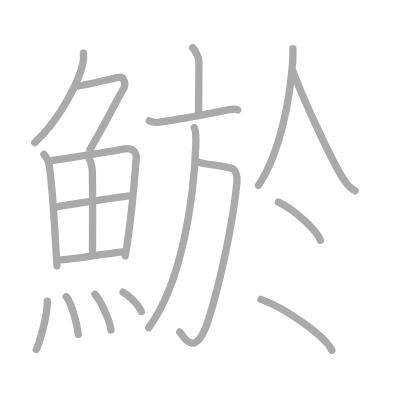
t = 0.00 s
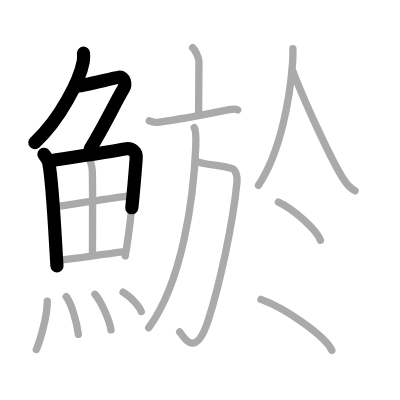
t = 3.75 s
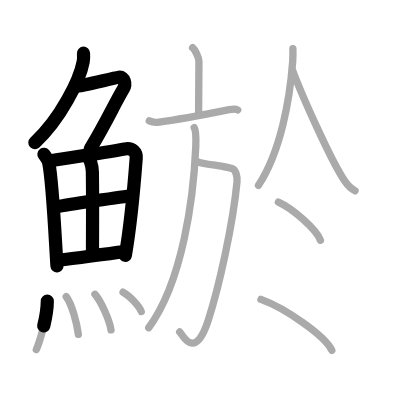
t = 7.50 s
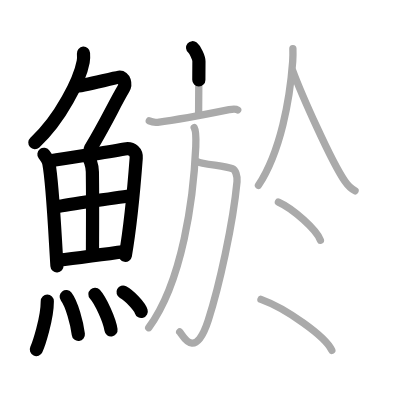
t = 11.50 s
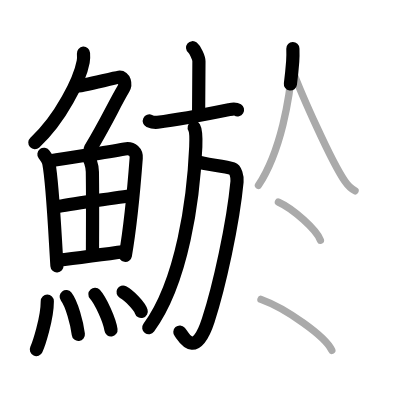
t = 15.25 s
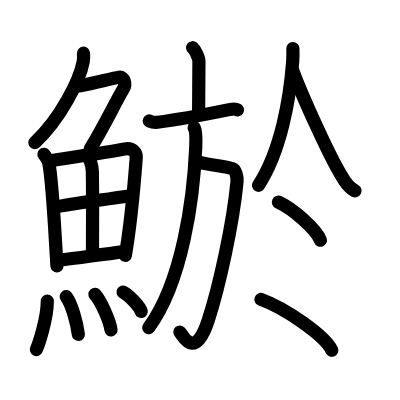
t = 19.00 s

The animated SVG that drew these frames (rendered in a browser with its animation timeline set to each time). Animation: 19 SMIL elements (animate=19); one cycle of 19.00 s.

<?xml version="1.0" standalone="no"?>
<!DOCTYPE svg PUBLIC "-//W3C//DTD SVG 1.1//EN"   "http://www.w3.org/Graphics/SVG/1.1/DTD/svg11.dtd">
<svg width="400px" height="400px"  version="1.1" xmlns="http://www.w3.org/2000/svg">
  <defs>
    <marker id="Triangle" viewBox="0 0 10 10" refX="0" refY="5" markerUnits="strokeWidth" markerWidth="3" style="stroke-opacity:0%;fill:#aaaaaa;" markerHeight="2" orient="auto">
      <path d="M 0 0 L 10 5 L 0 10 z" />
    </marker>
    
    <marker id="Arrow" viewBox="0 0 10 10" refX="5" refY="5" markerUnits="strokeWidth" markerWidth="1.8" style="stroke-opacity:0%;fill:#770000;" markerHeight="2" orient="auto">
      <path d="M 0 4 L 6 4 L 4 1 L 10 5 L 4 9 L 6 6 L 0 6 z" />
        <circle cx="5" cy="5" r="5" />
      </marker>
    
    <marker id="TriangleRed" viewBox="0 0 10 10" refX="0" refY="5" markerUnits="strokeWidth" markerWidth="3" style="stroke-opacity:0%;fill:#CC0000;" markerHeight="2" orient="auto">
      <path d="M 0 0 L 10 5 L 0 10 z" />
    </marker>
    
    <marker id="ArrowRed" viewBox="0 0 10 10" refX="5" refY="5" markerUnits="strokeWidth" markerWidth="1.8" style="stroke-opacity:0%;fill:#CC0000;" markerHeight="2" orient="auto">
      <path d="M 0 4 L 6 4 L 4 1 L 10 5 L 4 9 L 6 6 L 0 6 z" />
        <circle cx="5" cy="5" r="5" />
      </marker>
    
  </defs>
  
  <path style="fill:#ffffff; fill-opacity:100%; fill-rule:evenodd; stroke-width:0;" d="M 0 0 L 400px 0 L 400px 400px L 0 400px L 0 0" />

  <g transform="scale(3.6697247706422 3.6697247706422)">
<path style="fill:none; fill-opacity:0%; fill-rule:evenodd; stroke:#aaaaaa; stroke-opacity:100%; stroke-width: 1.5pt; stroke-linejoin:round; stroke-linecap:round;" d="M22.75 14.5c0.04 0.57 0.08 1.48-0.08 2.31c-0.9 4.86-6.09 15.53-13.19 22.06"></path>
<path style="fill:none; fill-opacity:0%; fill-rule:evenodd; stroke:#aaaaaa; stroke-opacity:100%; stroke-width: 1.5pt; stroke-linejoin:round; stroke-linecap:round;" d="M20.64 23.52c1.73 0 9.95-2.2 11.77-2.46c1.56-0.22 1.92 1.95 1.27 3.07c-2.75 4.67-4.69 9.15-9.16 16.57"></path>
<path style="fill:none; fill-opacity:0%; fill-rule:evenodd; stroke:#aaaaaa; stroke-opacity:100%; stroke-width: 1.5pt; stroke-linejoin:round; stroke-linecap:round;" d="M11.97 42.05c0.53 0.7 1.23 1.86 1.35 2.5c1.01 5.26 1.58 18.08 2.2 27.89"></path>
<path style="fill:none; fill-opacity:0%; fill-rule:evenodd; stroke:#aaaaaa; stroke-opacity:100%; stroke-width: 1.5pt; stroke-linejoin:round; stroke-linecap:round;" d="M13.51 43.87c7.8-1.32 14.67-2.19 20.49-3.29c2.14-0.41 3.23 1.03 3.12 2.48c-0.4 5.3-1.26 16.71-2.98 26.64"></path>
<path style="fill:none; fill-opacity:0%; fill-rule:evenodd; stroke:#aaaaaa; stroke-opacity:100%; stroke-width: 1.5pt; stroke-linejoin:round; stroke-linecap:round;" d="M23.58 42.31c0.88 0.66 1.56 2.8 1.59 4.49c0.12 7.49 0.03 18.11 0.03 21.82"></path>
<path style="fill:none; fill-opacity:0%; fill-rule:evenodd; stroke:#aaaaaa; stroke-opacity:100%; stroke-width: 1.5pt; stroke-linejoin:round; stroke-linecap:round;" d="M15.46 56.35c2.54-0.51 18.37-2.81 20.47-3.02"></path>
<path style="fill:none; fill-opacity:0%; fill-rule:evenodd; stroke:#aaaaaa; stroke-opacity:100%; stroke-width: 1.5pt; stroke-linejoin:round; stroke-linecap:round;" d="M15.93 70.9c5.62-0.56 10.34-1.42 18.09-2.34"></path>
<path style="fill:none; fill-opacity:0%; fill-rule:evenodd; stroke:#aaaaaa; stroke-opacity:100%; stroke-width: 1.5pt; stroke-linejoin:round; stroke-linecap:round;" d="M12.89 82.07c0 4.77-2.37 11.82-2.99 13.18"></path>
<path style="fill:none; fill-opacity:0%; fill-rule:evenodd; stroke:#aaaaaa; stroke-opacity:100%; stroke-width: 1.5pt; stroke-linejoin:round; stroke-linecap:round;" d="M18.04 80.83c1.51 1.94 2.94 7.27 3.31 10.29"></path>
<path style="fill:none; fill-opacity:0%; fill-rule:evenodd; stroke:#aaaaaa; stroke-opacity:100%; stroke-width: 1.5pt; stroke-linejoin:round; stroke-linecap:round;" d="M25.87 80.19c1.55 1.71 4 7.05 4.38 9.71"></path>
<path style="fill:none; fill-opacity:0%; fill-rule:evenodd; stroke:#aaaaaa; stroke-opacity:100%; stroke-width: 1.5pt; stroke-linejoin:round; stroke-linecap:round;" d="M33.53 79.62c1.75 0.93 4.53 3.83 4.96 5.28"></path>
<path style="fill:none; fill-opacity:0%; fill-rule:evenodd; stroke:#aaaaaa; stroke-opacity:100%; stroke-width: 1.5pt; stroke-linejoin:round; stroke-linecap:round;" d="M52.48 13c0.66 0.54 1.73 2.64 1.73 3.72c0 3.98-0.09 9.03-0.09 14.35"></path>
<path style="fill:none; fill-opacity:0%; fill-rule:evenodd; stroke:#aaaaaa; stroke-opacity:100%; stroke-width: 1.5pt; stroke-linejoin:round; stroke-linecap:round;" d="M40.68 32.95c0.56 0.26 1.75 0.43 2.27 0.37c5.13-0.64 12.52-2.02 19.49-3.44c0.87-0.18 1.67-0.36 2.33 0.08"></path>
<path style="fill:none; fill-opacity:0%; fill-rule:evenodd; stroke:#aaaaaa; stroke-opacity:100%; stroke-width: 1.5pt; stroke-linejoin:round; stroke-linecap:round;" d="M53.65 43.98c1.45 0.77 7.53 1.22 9.73 2c0.77 0.27 1.35 2.04 1.21 3.51C63.5 61 59.75 78 56.74 87.3c-3.68 11.35-7.05 3.81-7.77 3.14"></path>
<path style="fill:none; fill-opacity:0%; fill-rule:evenodd; stroke:#aaaaaa; stroke-opacity:100%; stroke-width: 1.5pt; stroke-linejoin:round; stroke-linecap:round;" d="M52.92 34.76c0.58 0.99 0.5 3.4 0.43 5.21c-0.6 14.03-3.6 36.78-12.83 49.34"></path>
<path style="fill:none; fill-opacity:0%; fill-rule:evenodd; stroke:#aaaaaa; stroke-opacity:100%; stroke-width: 1.5pt; stroke-linejoin:round; stroke-linecap:round;" d="M79.81 13.25c0.03 0.88 0.04 2.29-0.05 3.52C79 27 76.5 41.25 70.43 50.5"></path>
<path style="fill:none; fill-opacity:0%; fill-rule:evenodd; stroke:#aaaaaa; stroke-opacity:100%; stroke-width: 1.5pt; stroke-linejoin:round; stroke-linecap:round;" d="M79.77 19.25C81.99 25.29 90.25 44 94.02 49.43c0.98 1.41 1.9 2.14 2.73 2.57"></path>
<path style="fill:none; fill-opacity:0%; fill-rule:evenodd; stroke:#aaaaaa; stroke-opacity:100%; stroke-width: 1.5pt; stroke-linejoin:round; stroke-linecap:round;" d="M75.87 55.08c4.04 1.83 10.43 7.53 11.44 10.38"></path>
<path style="fill:none; fill-opacity:0%; fill-rule:evenodd; stroke:#aaaaaa; stroke-opacity:100%; stroke-width: 1.5pt; stroke-linejoin:round; stroke-linecap:round;" d="M71.11 81.58c6.81 2.45 17.6 10.07 19.31 13.88"></path>

<path style="fill:none; fill-opacity:0%; fill-rule:evenodd; stroke:#000000; stroke-opacity:100%; stroke-width: 2.7pt; stroke-linejoin:round; stroke-linecap:round;" d="M22.75 14.5c0.04 0.57 0.08 1.48-0.08 2.31c-0.9 4.86-6.09 15.53-13.19 22.06" pathLength="100" stroke-dashoffset="100" stroke-dasharray="100 105"><animate id="dashAnim1" attributeName="stroke-dashoffset" from="100" to="0" dur="1s" calcMode="linear" fill="freeze"/></path>
<path style="fill:none; fill-opacity:0%; fill-rule:evenodd; stroke:#000000; stroke-opacity:100%; stroke-width: 2.7pt; stroke-linejoin:round; stroke-linecap:round;" d="M20.64 23.52c1.73 0 9.95-2.2 11.77-2.46c1.56-0.22 1.92 1.95 1.27 3.07c-2.75 4.67-4.69 9.15-9.16 16.57" pathLength="100" stroke-dashoffset="100" stroke-dasharray="100 105"><animate id="dashAnim2" attributeName="stroke-dashoffset" from="100" to="0" dur="1s" calcMode="linear" begin="dashAnim1.end" fill="freeze"/></path>
<path style="fill:none; fill-opacity:0%; fill-rule:evenodd; stroke:#000000; stroke-opacity:100%; stroke-width: 2.7pt; stroke-linejoin:round; stroke-linecap:round;" d="M11.97 42.05c0.53 0.7 1.23 1.86 1.35 2.5c1.01 5.26 1.58 18.08 2.2 27.89" pathLength="100" stroke-dashoffset="100" stroke-dasharray="100 105"><animate id="dashAnim3" attributeName="stroke-dashoffset" from="100" to="0" dur="1s" calcMode="linear" begin="dashAnim2.end" fill="freeze"/></path>
<path style="fill:none; fill-opacity:0%; fill-rule:evenodd; stroke:#000000; stroke-opacity:100%; stroke-width: 2.7pt; stroke-linejoin:round; stroke-linecap:round;" d="M13.51 43.87c7.8-1.32 14.67-2.19 20.49-3.29c2.14-0.41 3.23 1.03 3.12 2.48c-0.4 5.3-1.26 16.71-2.98 26.64" pathLength="100" stroke-dashoffset="100" stroke-dasharray="100 105"><animate id="dashAnim4" attributeName="stroke-dashoffset" from="100" to="0" dur="1s" calcMode="linear" begin="dashAnim3.end" fill="freeze"/></path>
<path style="fill:none; fill-opacity:0%; fill-rule:evenodd; stroke:#000000; stroke-opacity:100%; stroke-width: 2.7pt; stroke-linejoin:round; stroke-linecap:round;" d="M23.58 42.31c0.88 0.66 1.56 2.8 1.59 4.49c0.12 7.49 0.03 18.11 0.03 21.82" pathLength="100" stroke-dashoffset="100" stroke-dasharray="100 105"><animate id="dashAnim5" attributeName="stroke-dashoffset" from="100" to="0" dur="1s" calcMode="linear" begin="dashAnim4.end" fill="freeze"/></path>
<path style="fill:none; fill-opacity:0%; fill-rule:evenodd; stroke:#000000; stroke-opacity:100%; stroke-width: 2.7pt; stroke-linejoin:round; stroke-linecap:round;" d="M15.46 56.35c2.54-0.51 18.37-2.81 20.47-3.02" pathLength="100" stroke-dashoffset="100" stroke-dasharray="100 105"><animate id="dashAnim6" attributeName="stroke-dashoffset" from="100" to="0" dur="1s" calcMode="linear" begin="dashAnim5.end" fill="freeze"/></path>
<path style="fill:none; fill-opacity:0%; fill-rule:evenodd; stroke:#000000; stroke-opacity:100%; stroke-width: 2.7pt; stroke-linejoin:round; stroke-linecap:round;" d="M15.93 70.9c5.62-0.56 10.34-1.42 18.09-2.34" pathLength="100" stroke-dashoffset="100" stroke-dasharray="100 105"><animate id="dashAnim7" attributeName="stroke-dashoffset" from="100" to="0" dur="1s" calcMode="linear" begin="dashAnim6.end" fill="freeze"/></path>
<path style="fill:none; fill-opacity:0%; fill-rule:evenodd; stroke:#000000; stroke-opacity:100%; stroke-width: 2.7pt; stroke-linejoin:round; stroke-linecap:round;" d="M12.89 82.07c0 4.77-2.37 11.82-2.99 13.18" pathLength="100" stroke-dashoffset="100" stroke-dasharray="100 105"><animate id="dashAnim8" attributeName="stroke-dashoffset" from="100" to="0" dur="1s" calcMode="linear" begin="dashAnim7.end" fill="freeze"/></path>
<path style="fill:none; fill-opacity:0%; fill-rule:evenodd; stroke:#000000; stroke-opacity:100%; stroke-width: 2.7pt; stroke-linejoin:round; stroke-linecap:round;" d="M18.04 80.83c1.51 1.94 2.94 7.27 3.31 10.29" pathLength="100" stroke-dashoffset="100" stroke-dasharray="100 105"><animate id="dashAnim9" attributeName="stroke-dashoffset" from="100" to="0" dur="1s" calcMode="linear" begin="dashAnim8.end" fill="freeze"/></path>
<path style="fill:none; fill-opacity:0%; fill-rule:evenodd; stroke:#000000; stroke-opacity:100%; stroke-width: 2.7pt; stroke-linejoin:round; stroke-linecap:round;" d="M25.87 80.19c1.55 1.71 4 7.05 4.38 9.71" pathLength="100" stroke-dashoffset="100" stroke-dasharray="100 105"><animate id="dashAnim10" attributeName="stroke-dashoffset" from="100" to="0" dur="1s" calcMode="linear" begin="dashAnim9.end" fill="freeze"/></path>
<path style="fill:none; fill-opacity:0%; fill-rule:evenodd; stroke:#000000; stroke-opacity:100%; stroke-width: 2.7pt; stroke-linejoin:round; stroke-linecap:round;" d="M33.53 79.62c1.75 0.93 4.53 3.83 4.96 5.28" pathLength="100" stroke-dashoffset="100" stroke-dasharray="100 105"><animate id="dashAnim11" attributeName="stroke-dashoffset" from="100" to="0" dur="1s" calcMode="linear" begin="dashAnim10.end" fill="freeze"/></path>
<path style="fill:none; fill-opacity:0%; fill-rule:evenodd; stroke:#000000; stroke-opacity:100%; stroke-width: 2.7pt; stroke-linejoin:round; stroke-linecap:round;" d="M52.48 13c0.66 0.54 1.73 2.64 1.73 3.72c0 3.98-0.09 9.03-0.09 14.35" pathLength="100" stroke-dashoffset="100" stroke-dasharray="100 105"><animate id="dashAnim12" attributeName="stroke-dashoffset" from="100" to="0" dur="1s" calcMode="linear" begin="dashAnim11.end" fill="freeze"/></path>
<path style="fill:none; fill-opacity:0%; fill-rule:evenodd; stroke:#000000; stroke-opacity:100%; stroke-width: 2.7pt; stroke-linejoin:round; stroke-linecap:round;" d="M40.68 32.95c0.56 0.26 1.75 0.43 2.27 0.37c5.13-0.64 12.52-2.02 19.49-3.44c0.87-0.18 1.67-0.36 2.33 0.08" pathLength="100" stroke-dashoffset="100" stroke-dasharray="100 105"><animate id="dashAnim13" attributeName="stroke-dashoffset" from="100" to="0" dur="1s" calcMode="linear" begin="dashAnim12.end" fill="freeze"/></path>
<path style="fill:none; fill-opacity:0%; fill-rule:evenodd; stroke:#000000; stroke-opacity:100%; stroke-width: 2.7pt; stroke-linejoin:round; stroke-linecap:round;" d="M53.65 43.98c1.45 0.77 7.53 1.22 9.73 2c0.77 0.27 1.35 2.04 1.21 3.51C63.5 61 59.75 78 56.74 87.3c-3.68 11.35-7.05 3.81-7.77 3.14" pathLength="100" stroke-dashoffset="100" stroke-dasharray="100 105"><animate id="dashAnim14" attributeName="stroke-dashoffset" from="100" to="0" dur="1s" calcMode="linear" begin="dashAnim13.end" fill="freeze"/></path>
<path style="fill:none; fill-opacity:0%; fill-rule:evenodd; stroke:#000000; stroke-opacity:100%; stroke-width: 2.7pt; stroke-linejoin:round; stroke-linecap:round;" d="M52.92 34.76c0.58 0.99 0.5 3.4 0.43 5.21c-0.6 14.03-3.6 36.78-12.83 49.34" pathLength="100" stroke-dashoffset="100" stroke-dasharray="100 105"><animate id="dashAnim15" attributeName="stroke-dashoffset" from="100" to="0" dur="1s" calcMode="linear" begin="dashAnim14.end" fill="freeze"/></path>
<path style="fill:none; fill-opacity:0%; fill-rule:evenodd; stroke:#000000; stroke-opacity:100%; stroke-width: 2.7pt; stroke-linejoin:round; stroke-linecap:round;" d="M79.81 13.25c0.03 0.88 0.04 2.29-0.05 3.52C79 27 76.5 41.25 70.43 50.5" pathLength="100" stroke-dashoffset="100" stroke-dasharray="100 105"><animate id="dashAnim16" attributeName="stroke-dashoffset" from="100" to="0" dur="1s" calcMode="linear" begin="dashAnim15.end" fill="freeze"/></path>
<path style="fill:none; fill-opacity:0%; fill-rule:evenodd; stroke:#000000; stroke-opacity:100%; stroke-width: 2.7pt; stroke-linejoin:round; stroke-linecap:round;" d="M79.77 19.25C81.99 25.29 90.25 44 94.02 49.43c0.98 1.41 1.9 2.14 2.73 2.57" pathLength="100" stroke-dashoffset="100" stroke-dasharray="100 105"><animate id="dashAnim17" attributeName="stroke-dashoffset" from="100" to="0" dur="1s" calcMode="linear" begin="dashAnim16.end" fill="freeze"/></path>
<path style="fill:none; fill-opacity:0%; fill-rule:evenodd; stroke:#000000; stroke-opacity:100%; stroke-width: 2.7pt; stroke-linejoin:round; stroke-linecap:round;" d="M75.87 55.08c4.04 1.83 10.43 7.53 11.44 10.38" pathLength="100" stroke-dashoffset="100" stroke-dasharray="100 105"><animate id="dashAnim18" attributeName="stroke-dashoffset" from="100" to="0" dur="1s" calcMode="linear" begin="dashAnim17.end" fill="freeze"/></path>
<path style="fill:none; fill-opacity:0%; fill-rule:evenodd; stroke:#000000; stroke-opacity:100%; stroke-width: 2.7pt; stroke-linejoin:round; stroke-linecap:round;" d="M71.11 81.58c6.81 2.45 17.6 10.07 19.31 13.88" pathLength="100" stroke-dashoffset="100" stroke-dasharray="100 105"><animate id="dashAnim19" attributeName="stroke-dashoffset" from="100" to="0" dur="1s" calcMode="linear" begin="dashAnim18.end" fill="freeze"/></path>

</g>

</svg>  
          
